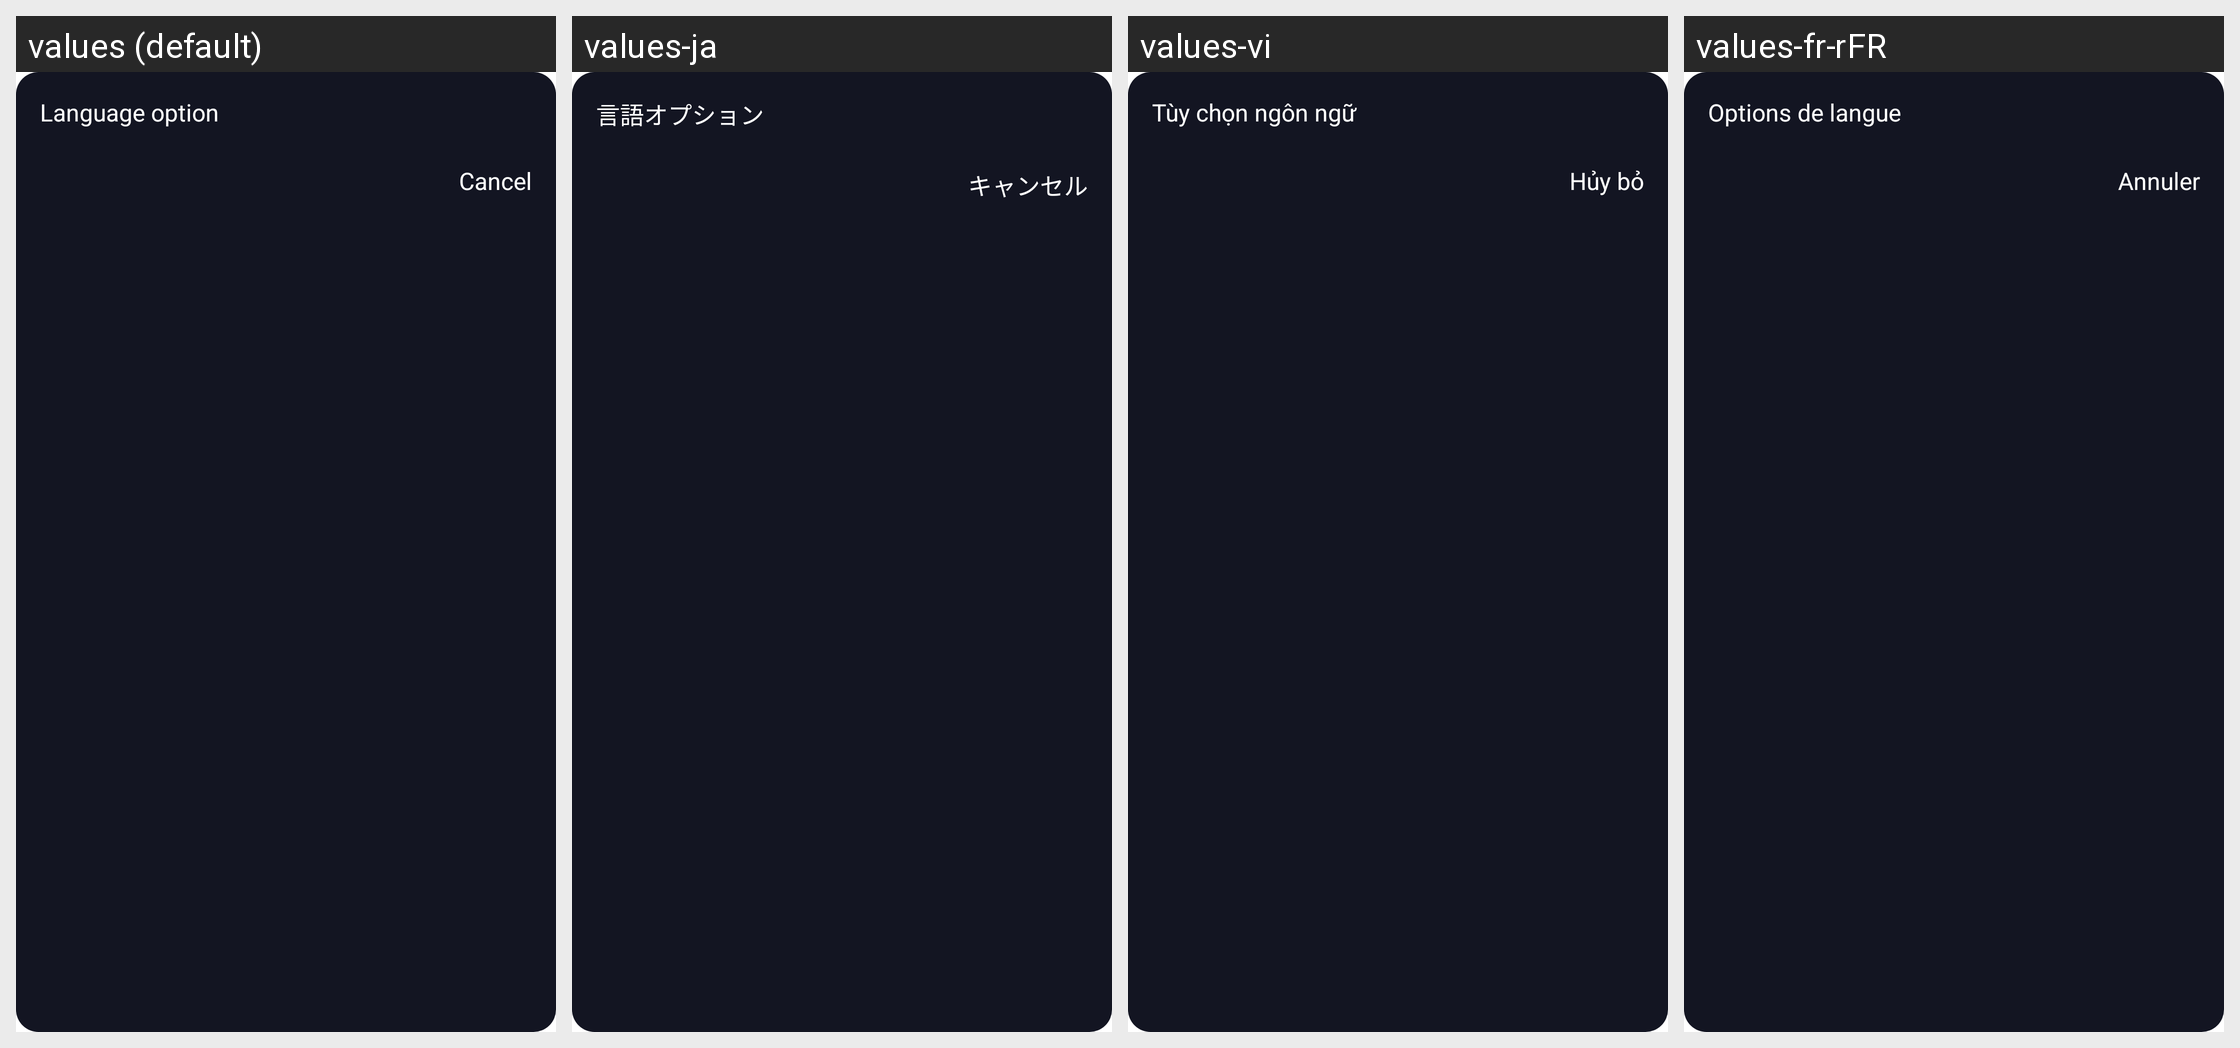

This grid shows one Android layout under several languages. Give, for every string resource on the screen, its name, the default text and each shown locale's text.
Android screen res/layout/dialog_language_option.xml rendered under 4 locales, left to right: values (default), values-ja, values-vi, values-fr-rFR. Device: Nexus 5 (rendered at 1080×1920; each locale shown at half size, 540×960, under a caption strip naming it); theme Theme.MyApplication.
Other locales in the repository, not shown: values-de-rDE, values-es-rES, values-in, values-pt-rPT, values-zh-rCN.
Strings drawn on this screen, with the default value and each locale's value (text and hints the layout hard-codes, and strings that could not be matched under every locale, appear in the picture but are not listed):

language_option
  values: Language option
  values-ja: 言語オプション
  values-vi: Tùy chọn ngôn ngữ
  values-fr-rFR: Options de langue

cancel
  values: Cancel
  values-ja: キャンセル
  values-vi: Hủy bỏ
  values-fr-rFR: Annuler
